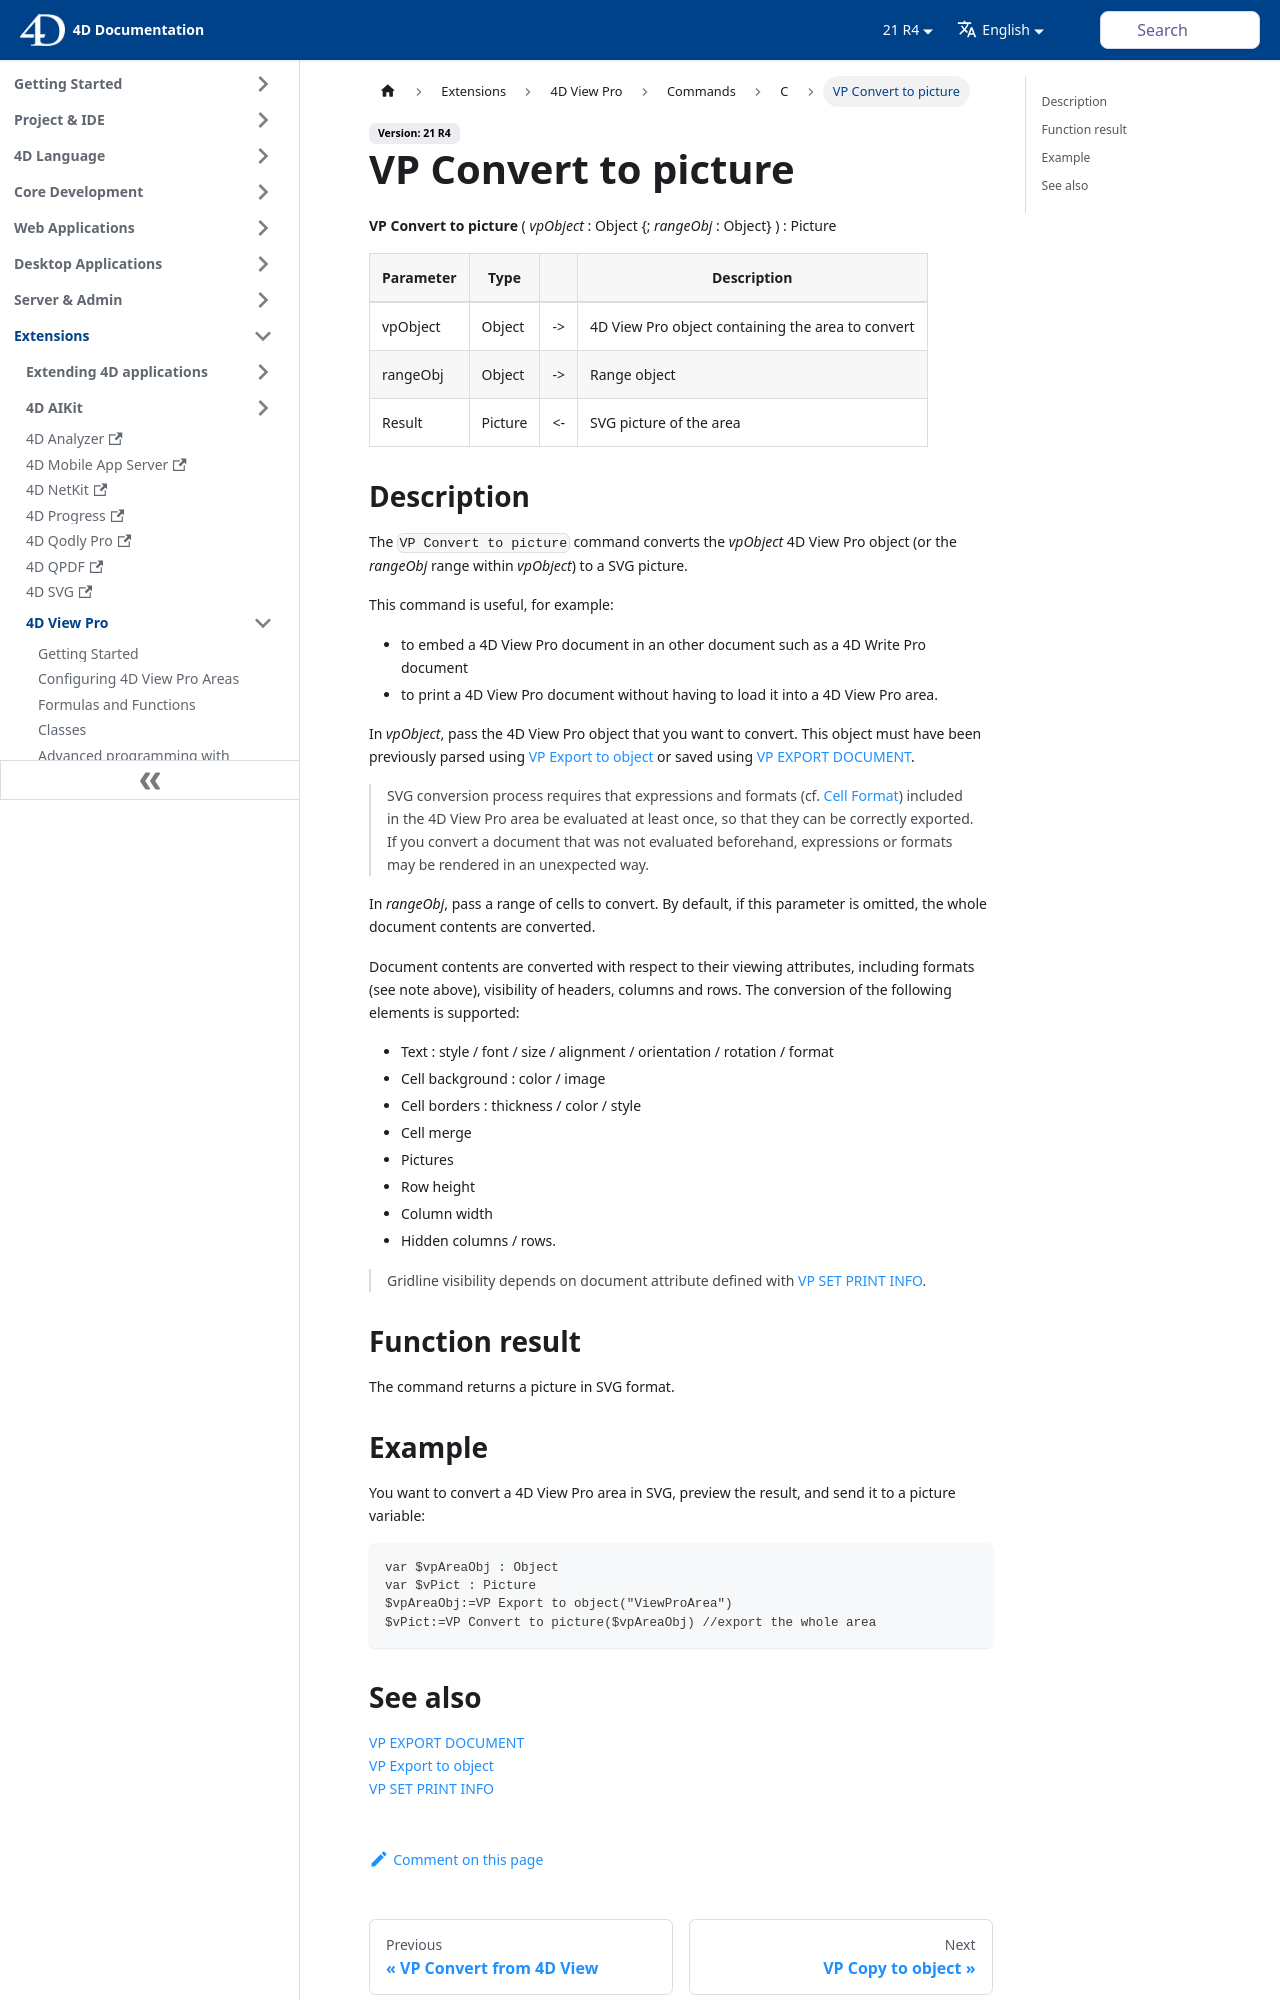

repository: 4d/docs · page: 21-R4/ViewPro/commands/vp-convert-to-picture.html · generator: docusaurus

---
id: vp-convert-to-picture
title: VP Convert to picture
---


<!-- REF #_method_.VP Convert to picture.Syntax -->
**VP Convert to picture** ( *vpObject* : Object {; *rangeObj* : Object} ) : Picture<!-- END REF -->

<!-- REF #_method_.VP Convert to picture.Params -->
<div class="no-index">

|Parameter|Type| |Description|
|---|---|---|---|
|vpObject| Object|->|4D View Pro object containing the area to convert|
|rangeObj| Object|->|Range object|
|Result| Picture|<-|SVG picture of the area|
</div>
<!-- END REF -->

## Description

The `VP Convert to picture` command <!-- REF #_method_.VP Convert to picture.Summary -->converts the *vpObject* 4D View Pro object (or the *rangeObj* range within *vpObject*) to a SVG picture<!-- END REF -->.

This command is useful, for example:

* to embed a 4D View Pro document in an other document such as a 4D Write Pro document
* to print a 4D View Pro document without having to load it into a 4D View Pro area.

In *vpObject*, pass the 4D View Pro object that you want to convert. This object must have been previously parsed using [VP Export to object](vp-export-to-object.md) or saved using [VP EXPORT DOCUMENT](vp-export-document.md).  

>SVG conversion process requires that expressions and formats (cf. [Cell Format](../configuring.md#cell-format)) included in the 4D View Pro area be evaluated at least once, so that they can be correctly exported. If you convert a document that was not evaluated beforehand, expressions or formats may be rendered in an unexpected way.

In *rangeObj*, pass a range of cells to convert. By default, if this parameter is omitted, the whole document contents are converted.

Document contents are converted with respect to their viewing attributes, including formats (see note above), visibility of headers, columns and rows. The conversion of the following elements is supported:

* Text : style / font / size / alignment / orientation / rotation / format
* Cell background : color / image
* Cell borders : thickness / color / style
* Cell merge
* Pictures
* Row height
* Column width
* Hidden columns / rows.

>Gridline visibility depends on document attribute defined with [VP SET PRINT INFO](vp-set-print-info.md).
